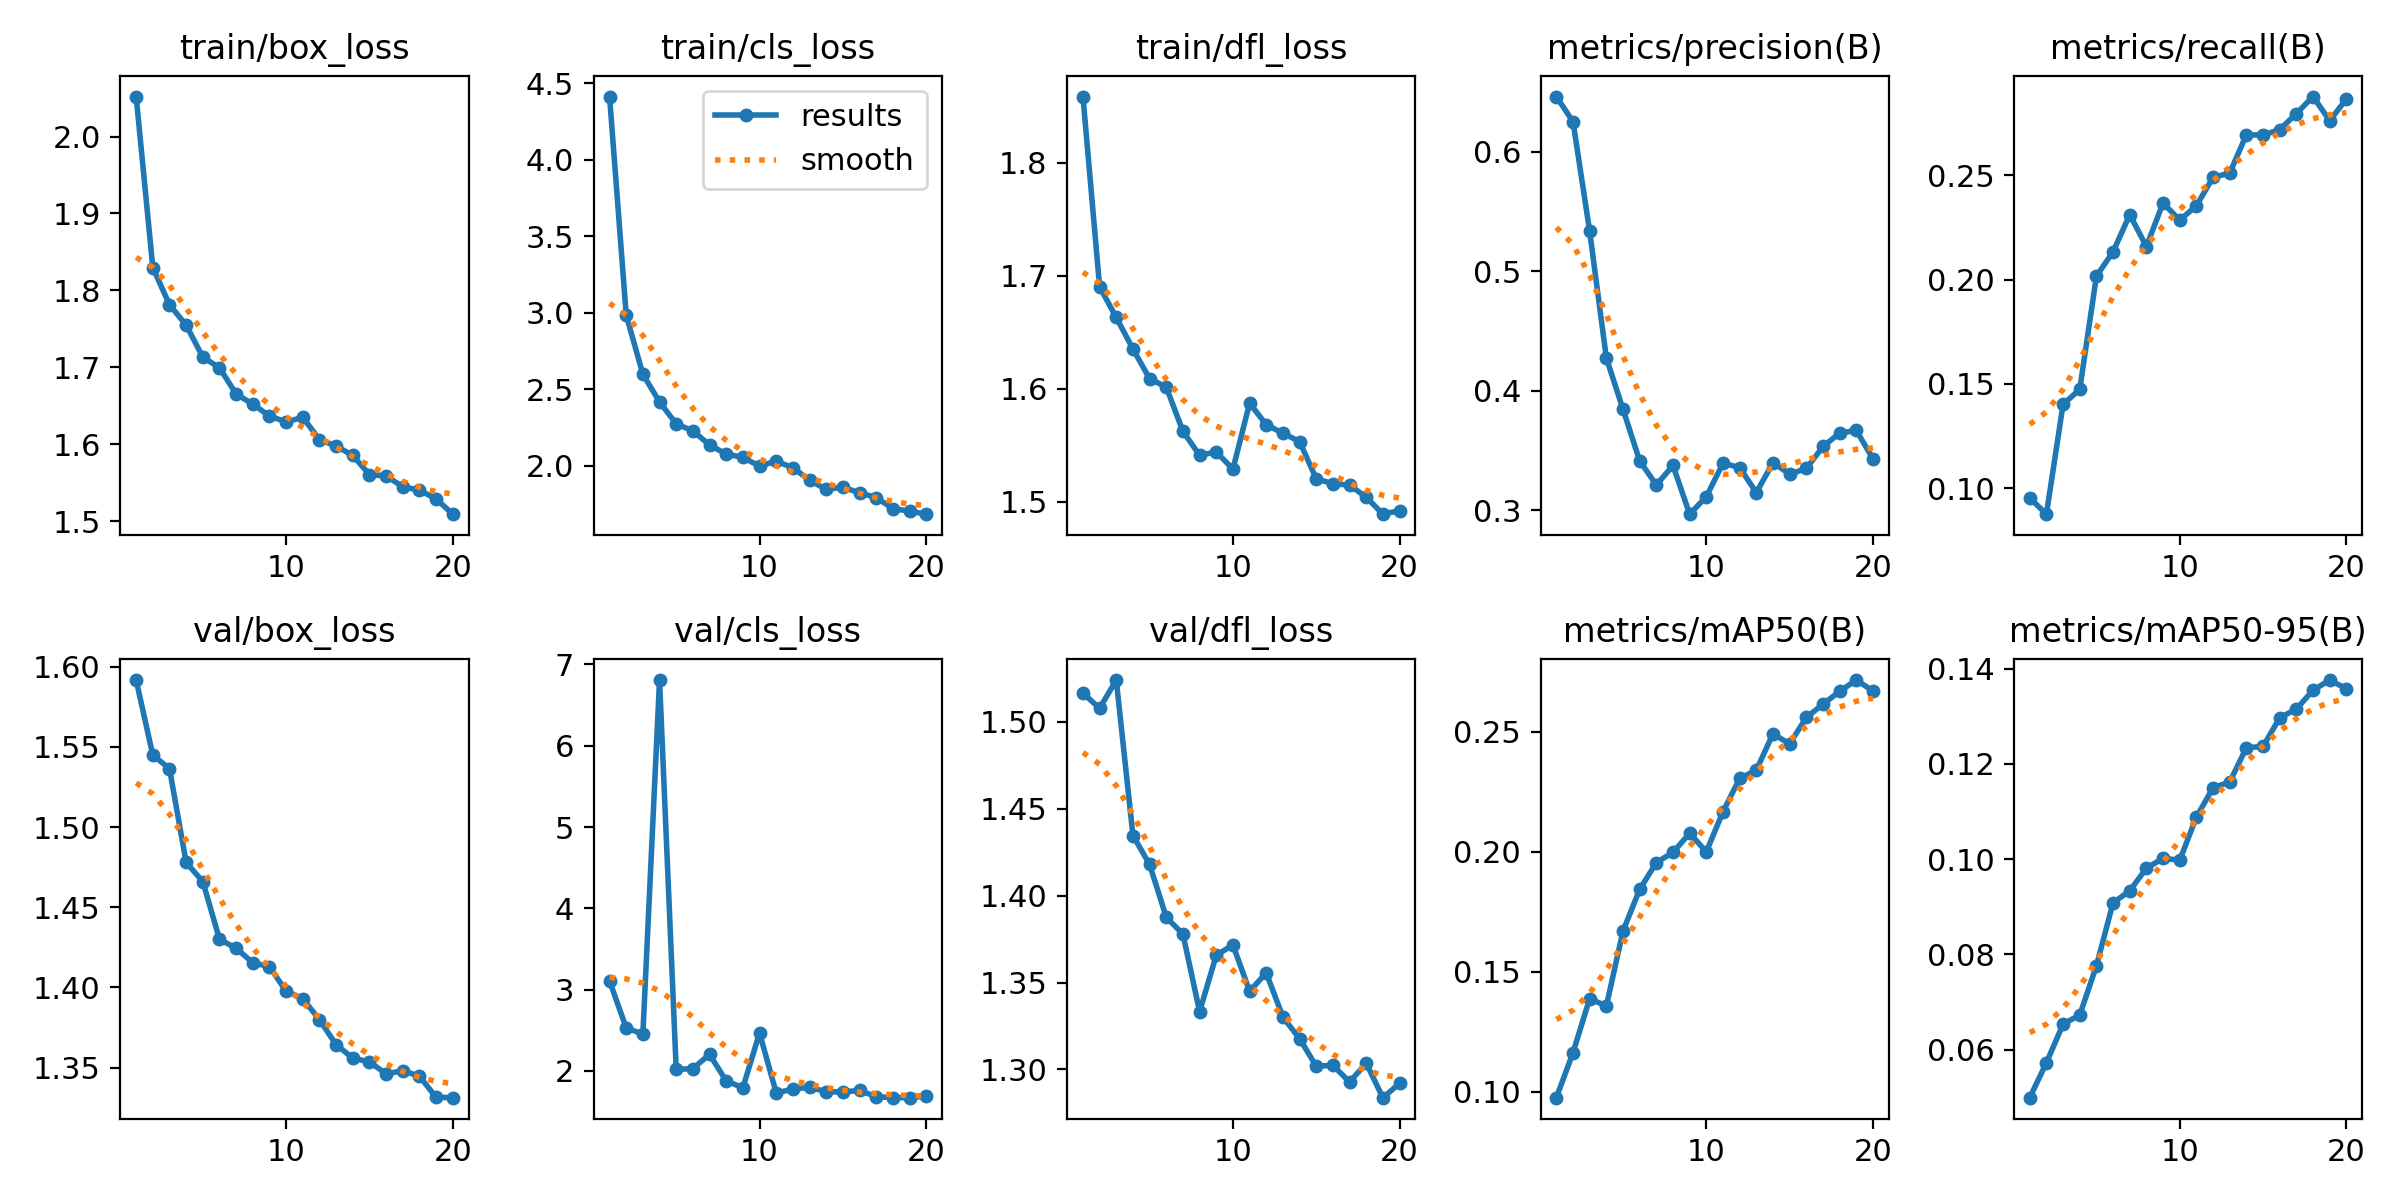

The data file committed next to this chart (first rows):
epoch, time, train/box_loss, train/cls_loss, train/dfl_loss, metrics/precision(B), metrics/recall(B), metrics/mAP50(B), metrics/mAP50-95(B), val/box_loss, val/cls_loss, val/dfl_loss, lr/pg0, lr/pg1, lr/pg2
1, 178.3, 2.052, 4.414, 1.859, 0.6459, 0.09533, 0.09749, 0.04995, 1.592, 3.107, 1.517, 0.0001751, 0.0001751, 0.0001751
2, 333.6, 1.83, 2.985, 1.69, 0.6249, 0.08756, 0.1163, 0.05728, 1.545, 2.529, 1.508, 0.0003331, 0.0003331, 0.0003331
3, 490.4, 1.781, 2.598, 1.663, 0.5333, 0.1403, 0.1388, 0.06537, 1.536, 2.454, 1.524, 0.0004737, 0.0004737, 0.0004737
4, 647, 1.755, 2.417, 1.635, 0.4275, 0.1474, 0.1356, 0.06729, 1.478, 6.808, 1.435, 0.0004479, 0.0004479, 0.0004479
5, 802.8, 1.713, 2.274, 1.609, 0.3846, 0.2017, 0.1669, 0.07761, 1.466, 2.018, 1.418, 0.0004219, 0.0004219, 0.0004219
6, 959.9, 1.699, 2.228, 1.601, 0.3415, 0.2134, 0.1842, 0.09085, 1.43, 2.029, 1.388, 0.0003958, 0.0003958, 0.0003958
7, 1116, 1.665, 2.136, 1.562, 0.3213, 0.2312, 0.1954, 0.09334, 1.424, 2.203, 1.378, 0.0003698, 0.0003698, 0.0003698
8, 1271, 1.652, 2.076, 1.541, 0.3376, 0.2159, 0.1996, 0.09811, 1.415, 1.878, 1.333, 0.0003437, 0.0003437, 0.0003437
9, 1427, 1.637, 2.055, 1.544, 0.2969, 0.2368, 0.2077, 0.1002, 1.413, 1.793, 1.366, 0.0003177, 0.0003177, 0.0003177
10, 1583, 1.629, 1.997, 1.529, 0.3115, 0.2286, 0.1999, 0.09978, 1.398, 2.467, 1.372, 0.0002917, 0.0002917, 0.0002917
11, 1764, 1.635, 2.031, 1.587, 0.3394, 0.2355, 0.2166, 0.1088, 1.393, 1.732, 1.345, 0.0002656, 0.0002656, 0.0002656
12, 1916, 1.606, 1.987, 1.568, 0.3359, 0.2491, 0.2304, 0.115, 1.38, 1.775, 1.356, 0.0002396, 0.0002396, 0.0002396
13, 2067, 1.598, 1.907, 1.561, 0.3149, 0.2511, 0.2339, 0.1162, 1.364, 1.801, 1.33, 0.0002136, 0.0002136, 0.0002136
14, 2218, 1.585, 1.845, 1.553, 0.3399, 0.2696, 0.2491, 0.1234, 1.356, 1.743, 1.318, 0.0001875, 0.0001875, 0.0001875
15, 2369, 1.561, 1.86, 1.52, 0.3304, 0.2693, 0.2449, 0.1236, 1.354, 1.742, 1.302, 0.0001615, 0.0001615, 0.0001615
16, 2521, 1.559, 1.823, 1.516, 0.3351, 0.272, 0.2559, 0.1297, 1.346, 1.76, 1.302, 0.0001354, 0.0001354, 0.0001354
17, 2677, 1.545, 1.792, 1.515, 0.3535, 0.2797, 0.2614, 0.1315, 1.348, 1.685, 1.293, 0.0001094, 0.0001094, 0.0001094
18, 2863, 1.54, 1.72, 1.504, 0.3646, 0.2879, 0.2668, 0.1354, 1.345, 1.671, 1.304, 8.3371e-05, 8.3371e-05, 8.3371e-05
19, 3050, 1.529, 1.703, 1.489, 0.3669, 0.2763, 0.2715, 0.1376, 1.332, 1.671, 1.284, 5.7334e-05, 5.7334e-05, 5.7334e-05
20, 3290, 1.509, 1.684, 1.492, 0.3432, 0.2867, 0.2669, 0.1358, 1.331, 1.69, 1.292, 3.1297e-05, 3.1297e-05, 3.1297e-05
